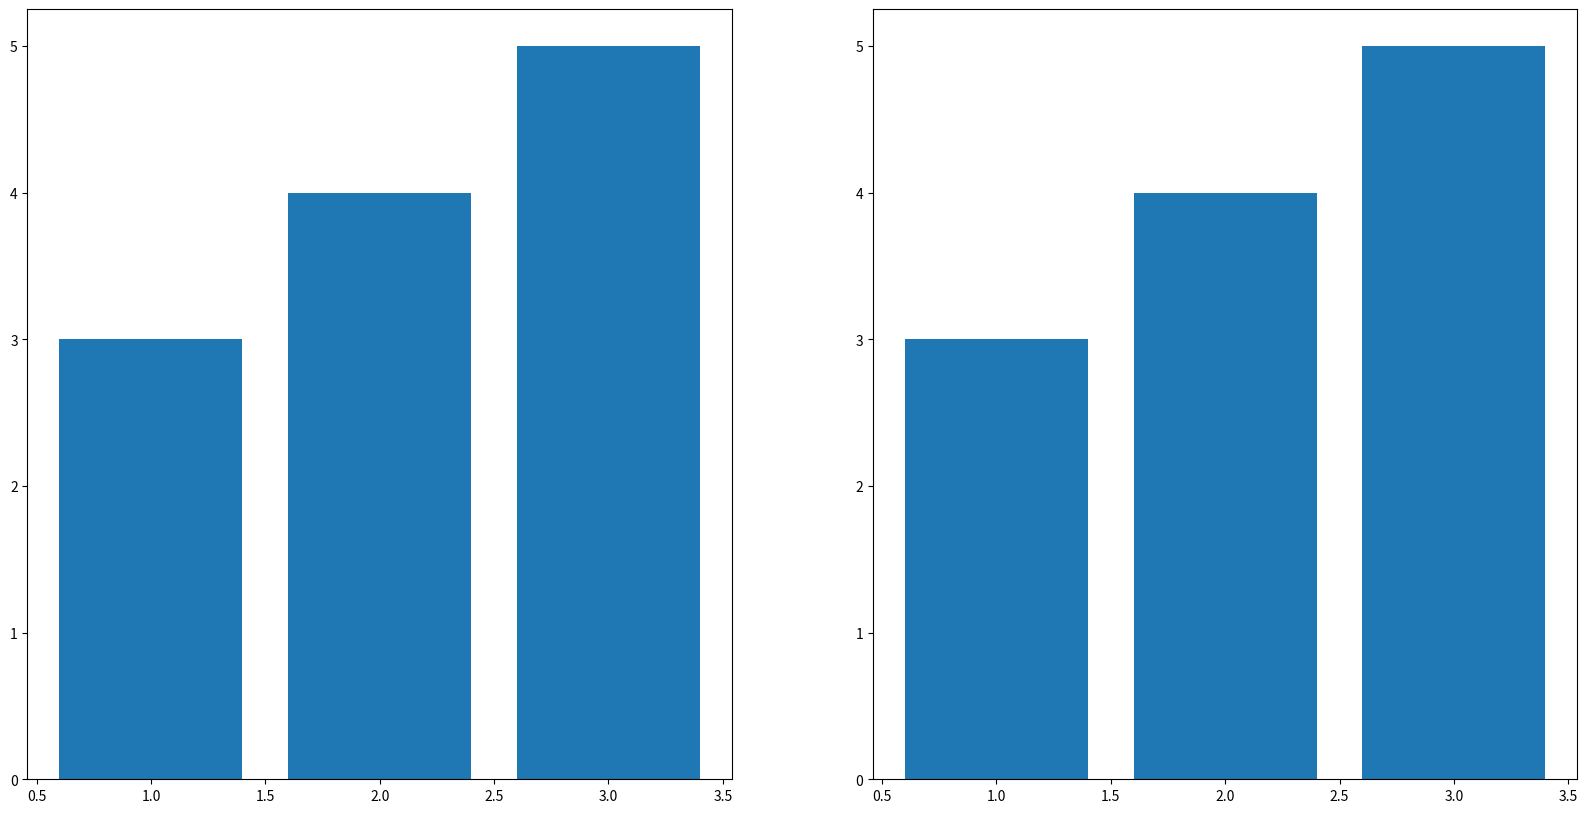

This figure's Python source:
import matplotlib.pyplot as plt

fig = plt.figure(figsize=(20,10))
ax1 = fig.add_subplot(121)
ax2 = fig.add_subplot(122)
# 1 row 2 column 1 is number of figureas parameter ^

ax1.bar([1,2,3],[3,4,5])
ax2.bar([1,2,3],[3,4,5])


plt.show()

# 7 August exercise
# create charts with our own value
# {next week} -> LAMP stack login page with MySQL

# HTML then CSS then {javascript login validation} then PHP { DJANGO if you know } on the backend then MYSql database